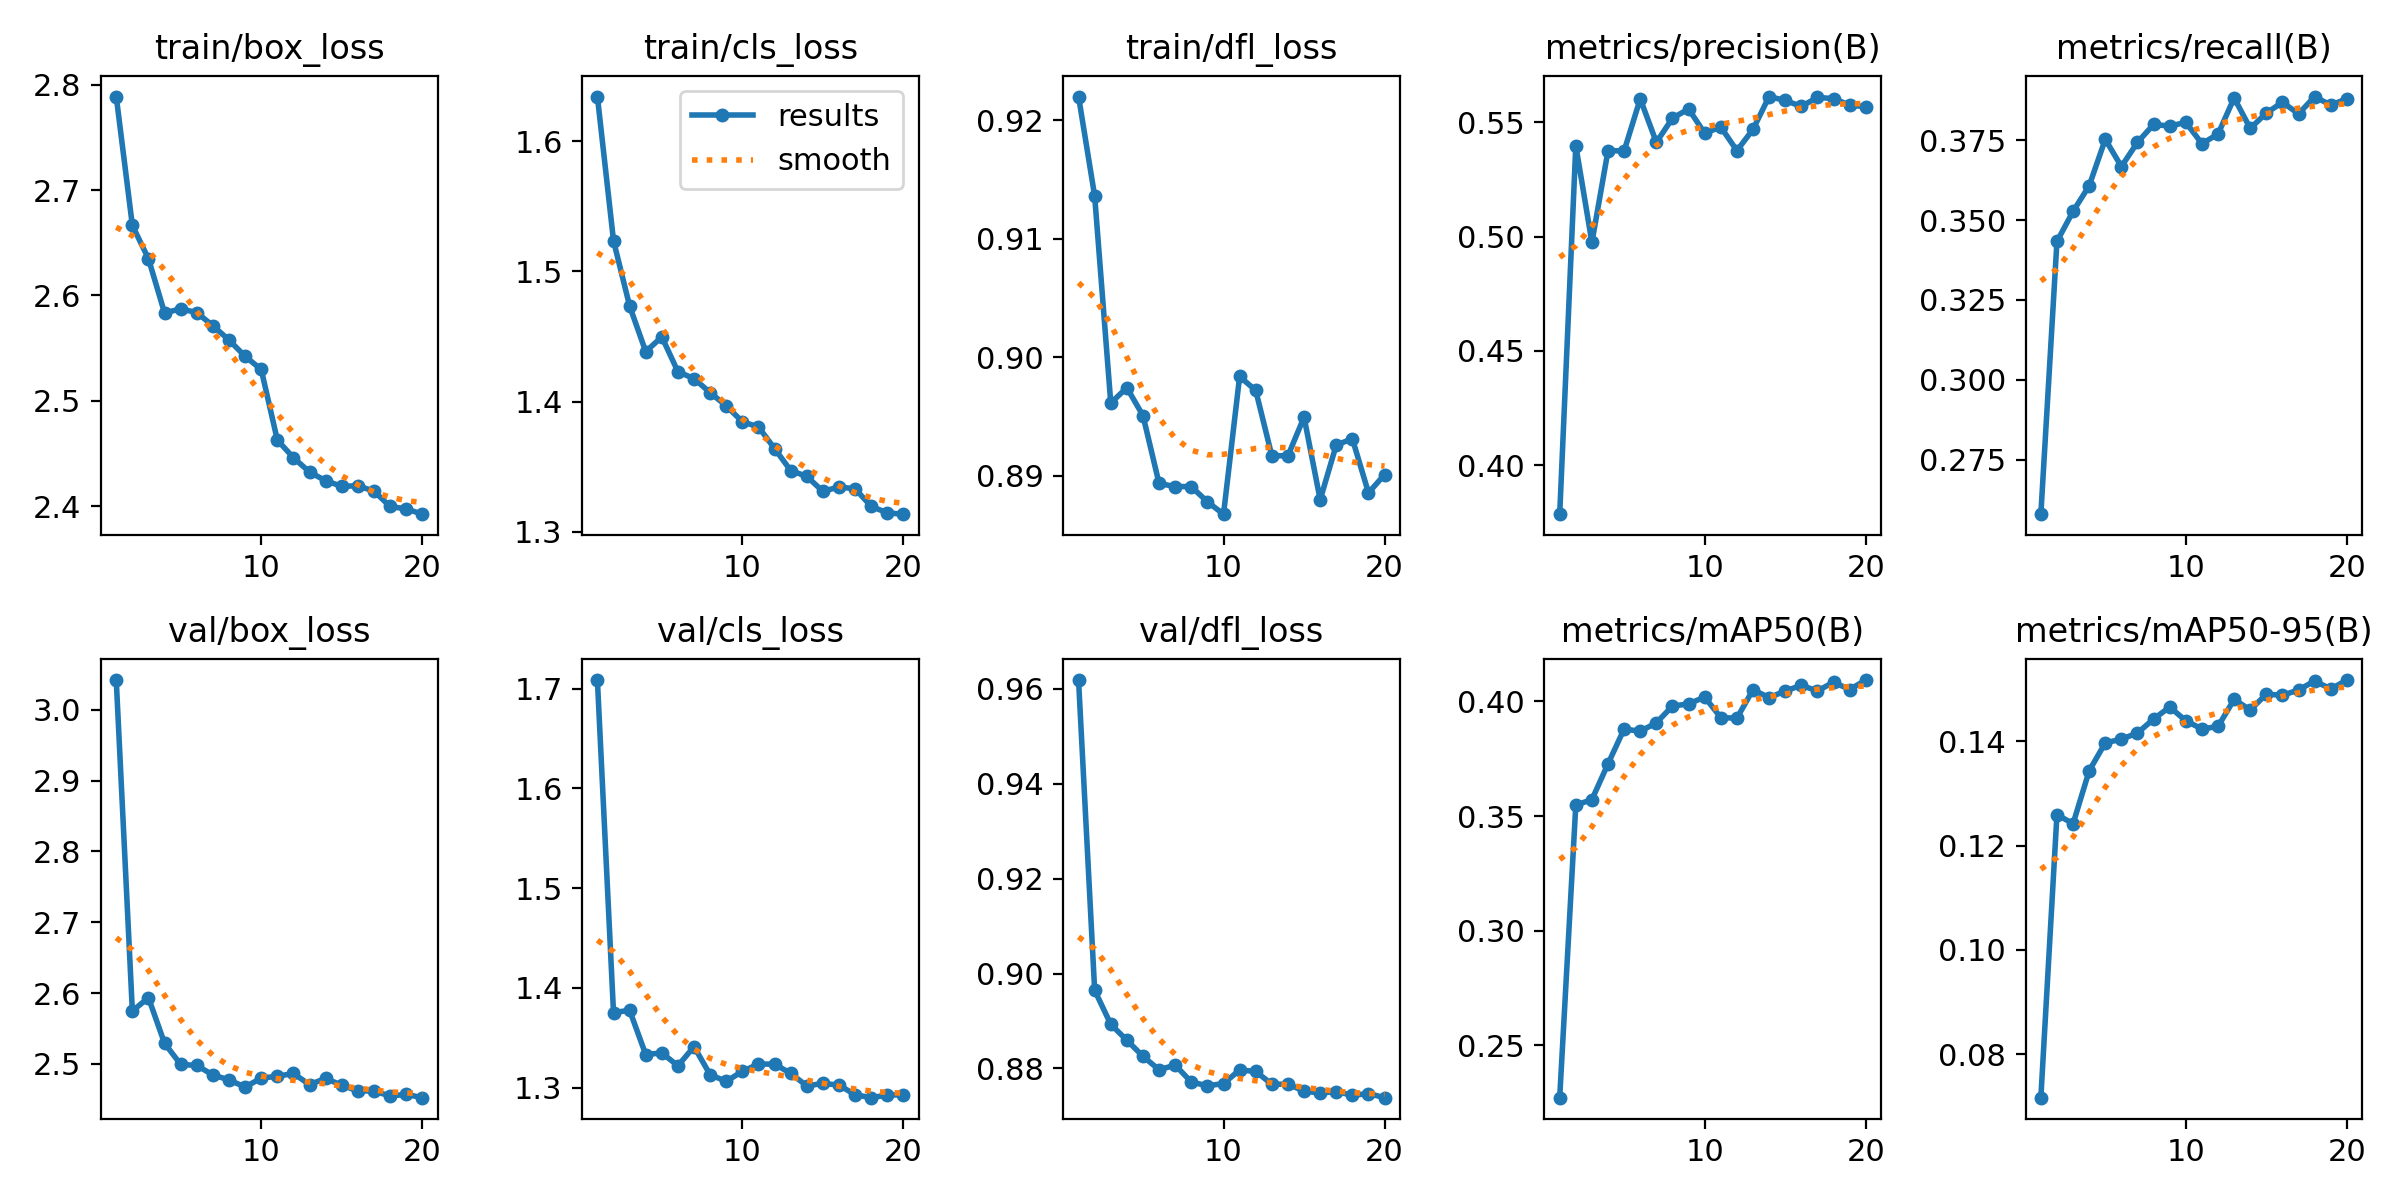

Data behind this chart, as committed beside it:
epoch, time, train/box_loss, train/cls_loss, train/dfl_loss, metrics/precision(B), metrics/recall(B), metrics/mAP50(B), metrics/mAP50-95(B), val/box_loss, val/cls_loss, val/dfl_loss, lr/pg0, lr/pg1, lr/pg2
1, 52.66, 2.789, 1.634, 0.922, 0.3785, 0.2579, 0.2271, 0.0717, 3.042, 1.709, 0.9618, 3.32397e-05, 3.32397e-05, 0.06679
2, 98.84, 2.666, 1.524, 0.9136, 0.5398, 0.3433, 0.3548, 0.126, 2.575, 1.375, 0.8965, 6.32777e-05, 6.32777e-05, 0.03349
3, 144, 2.635, 1.473, 0.8961, 0.4975, 0.3527, 0.3572, 0.1242, 2.593, 1.378, 0.8893, 9.00156e-05, 9.00156e-05, 0.0001836
4, 188.1, 2.583, 1.438, 0.8974, 0.5377, 0.3607, 0.3728, 0.1343, 2.529, 1.333, 0.886, 8.515e-05, 8.515e-05, 8.515e-05
5, 232.5, 2.587, 1.45, 0.8951, 0.5375, 0.3753, 0.388, 0.1397, 2.499, 1.335, 0.8826, 8.02e-05, 8.02e-05, 8.02e-05
6, 276.5, 2.584, 1.423, 0.8893, 0.5603, 0.3667, 0.387, 0.1404, 2.498, 1.322, 0.8797, 7.525e-05, 7.525e-05, 7.525e-05
7, 321.2, 2.571, 1.418, 0.8891, 0.5413, 0.3743, 0.3907, 0.1416, 2.484, 1.341, 0.8807, 7.03e-05, 7.03e-05, 7.03e-05
8, 365.8, 2.558, 1.407, 0.8891, 0.5518, 0.3799, 0.398, 0.1442, 2.477, 1.313, 0.8771, 6.535e-05, 6.535e-05, 6.535e-05
9, 410.1, 2.542, 1.397, 0.8878, 0.5559, 0.3794, 0.3989, 0.1466, 2.467, 1.306, 0.8764, 6.04e-05, 6.04e-05, 6.04e-05
10, 454.5, 2.53, 1.384, 0.8868, 0.5453, 0.3806, 0.4019, 0.1439, 2.48, 1.316, 0.8768, 5.545e-05, 5.545e-05, 5.545e-05
11, 526.5, 2.463, 1.38, 0.8984, 0.548, 0.3739, 0.393, 0.1423, 2.482, 1.324, 0.8797, 5.05e-05, 5.05e-05, 5.05e-05
12, 569.8, 2.446, 1.364, 0.8972, 0.5377, 0.3769, 0.3927, 0.1428, 2.486, 1.324, 0.8794, 4.555e-05, 4.555e-05, 4.555e-05
13, 614.1, 2.433, 1.347, 0.8917, 0.5469, 0.3882, 0.4051, 0.148, 2.471, 1.314, 0.8767, 4.06e-05, 4.06e-05, 4.06e-05
14, 657.6, 2.424, 1.343, 0.8917, 0.5613, 0.3787, 0.4017, 0.146, 2.479, 1.302, 0.8767, 3.565e-05, 3.565e-05, 3.565e-05
15, 701.1, 2.419, 1.331, 0.895, 0.5596, 0.3835, 0.4046, 0.149, 2.47, 1.304, 0.8752, 3.07e-05, 3.07e-05, 3.07e-05
16, 744.2, 2.419, 1.334, 0.888, 0.557, 0.3869, 0.407, 0.1488, 2.462, 1.303, 0.8748, 2.575e-05, 2.575e-05, 2.575e-05
17, 787.4, 2.414, 1.333, 0.8926, 0.5609, 0.3832, 0.4046, 0.1498, 2.462, 1.293, 0.8751, 2.08e-05, 2.08e-05, 2.08e-05
18, 830.5, 2.4, 1.319, 0.8931, 0.5605, 0.3886, 0.4084, 0.1515, 2.454, 1.29, 0.8743, 1.585e-05, 1.585e-05, 1.585e-05
19, 873.6, 2.397, 1.314, 0.8886, 0.5576, 0.3859, 0.4052, 0.15, 2.457, 1.293, 0.8747, 1.09e-05, 1.09e-05, 1.09e-05
20, 917.1, 2.393, 1.313, 0.8901, 0.5568, 0.388, 0.4093, 0.1517, 2.452, 1.293, 0.8739, 5.95e-06, 5.95e-06, 5.95e-06
